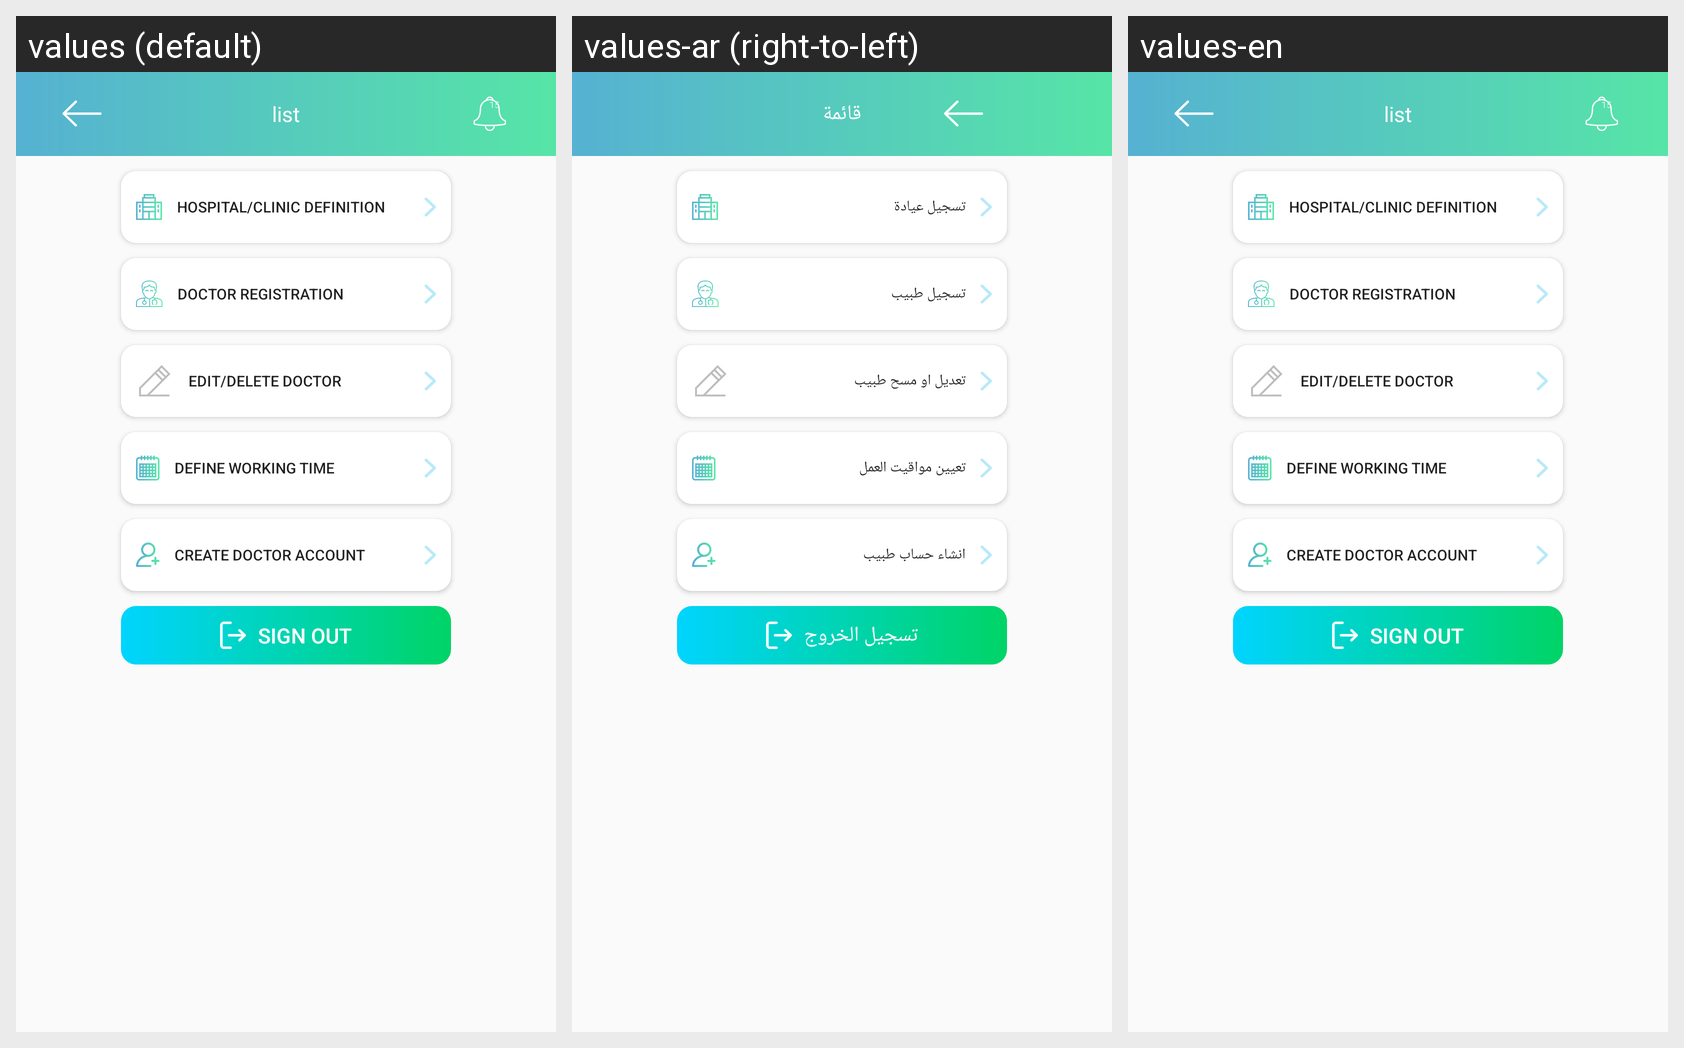

This grid shows one Android layout under several languages. Give, for every string resource on the screen, its name, the default text and each shown locale's text.
Android screen res/layout/activity_hospital_defintions.xml rendered under 3 locales, left to right: values (default), values-ar (right-to-left), values-en. Device: Nexus 5 (rendered at 1080×1920; each locale shown at half size, 540×960, under a caption strip naming it); theme AppTheme.
Strings drawn on this screen, with the default value and each locale's value (text and hints the layout hard-codes, and strings that could not be matched under every locale, appear in the picture but are not listed):

list
  values: list
  values-ar: قائمة
  values-en: list

hospital_clinic_definition
  values: Hospital/Clinic Definition
  values-ar: تسجيل عيادة
  values-en: Hospital/Clinic Definition

doctor_registration
  values: Doctor Registration
  values-ar: تسجيل طبيب
  values-en: Doctor Registration

edit_delete_doctor
  values: Edit/Delete Doctor
  values-ar: تعديل او مسح طبيب
  values-en: Edit/Delete Doctor

define_working_time
  values: Define Working Time
  values-ar: تعيين مواقيت العمل
  values-en: Define Working Time

create_doctor_account
  values: Create Doctor Account
  values-ar: انشاء حساب طبيب
  values-en: Create Doctor Account

sign_out
  values: Sign Out
  values-ar: تسجيل الخروج
  values-en: Sign Out
